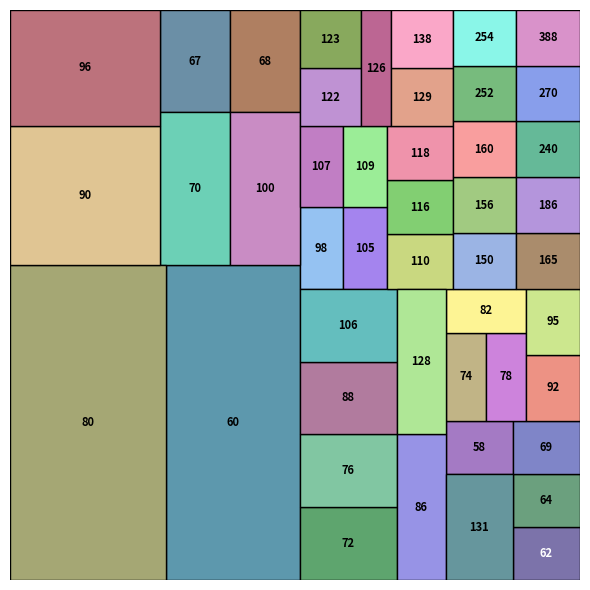

Reproduce this figure in Python.
import matplotlib.pyplot as plt
import matplotlib.patches as patches
import numpy as np
import random
from matplotlib.colors import hsv_to_rgb
import math


def draw_rectangles_by_ratio(ratios, labels=None, image_size=6, dpi=100):
    """
    根据给定比例绘制一个正方形，并将其分割为多个小矩形

    参数:
    ratios: 列表，包含各个小矩形的面积比例
    labels: 列表，包含各个小矩形的标识文本（可选，默认为比例值）
    image_size: 正方形图片的大小（英寸）
    dpi: 图片的分辨率
    """
    # 验证比例之和是否为1 (使用 math.isclose 处理浮点数精度问题)
    total_ratio = sum(ratios)
    if not math.isclose(total_ratio, 1.0, rel_tol=1e-9):
        raise ValueError(f"Ratios must sum to 1, but got {total_ratio}")

    # 如果没有提供标签，则使用比例值作为标签
    if labels is None:
        labels = [f'{ratio:.2f}' for ratio in ratios]

    # 验证标签数量是否与比例数量一致
    if len(labels) != len(ratios):
        raise ValueError(f"Number of labels ({len(labels)}) must match number of ratios ({len(ratios)})")

    # 创建图形和坐标轴
    fig, ax = plt.subplots(1, 1, figsize=(image_size, image_size))

    # 绘制正方形边界
    square = patches.Rectangle((0, 0), 1, 1, linewidth=2, edgecolor='black', facecolor='none')
    ax.add_patch(square)

    # 使用精确的布局算法分割矩形
    rectangles = layout_rectangles_exact(ratios)

    # 为每个比例生成颜色
    colors = generate_colors(len(ratios))

    # 绘制矩形
    for i, (rect, color, label) in enumerate(zip(rectangles, colors, labels)):
        ratio = ratios[i]
        if ratio <= 0:
            continue

        x, y, width, height = rect

        # 绘制矩形
        rectangle = patches.Rectangle((x, y), width, height,
                                      linewidth=1, edgecolor='black', facecolor=color)
        ax.add_patch(rectangle)

        # 在矩形中心添加标识文本
        ax.text(x + width / 2, y + height / 2,
                label, ha='center', va='center', fontsize=8,
                color='white' if is_dark_color(color) else 'black',
                weight='bold')

    # 设置坐标轴属性
    ax.set_xlim(0, 1)
    ax.set_ylim(0, 1)
    ax.set_aspect('equal')
    ax.axis('off')  # 隐藏坐标轴

    # 设置标题
    plt.title('', fontsize=14, pad=20)

    # 调整布局
    plt.tight_layout()

    # 显示图形
    plt.show()

    return fig, ax


def layout_rectangles_exact(ratios):
    """
    根据比例精确计算矩形的位置和大小，确保完全填满正方形
    优化版本：使大比例矩形尽可能靠左排列

    使用改进的二叉树分割方法:
    1. 按比例大小排序索引
    2. 构建一个二叉树，每个节点代表一个矩形区域
    3. 优先将大比例矩形放在左侧
    """
    rectangles = [None] * len(ratios)

    def split_area(x, y, width, height, indices):
        """
        递归分割区域

        参数:
        x, y: 当前区域的左下角坐标
        width, height: 当前区域的宽度和高度
        indices: 需要分配到这个区域的矩形索引列表（已按比例排序）
        """
        if len(indices) == 1:
            # 只剩一个矩形，直接分配整个区域
            rectangles[indices[0]] = (x, y, width, height)
            return

        # 将索引列表分为两部分
        # 为了保持大矩形在左侧，我们按累积比例分割
        total = sum(ratios[i] for i in indices)
        target = total / 2
        cumulative = 0
        split_point = 1  # 至少左边要有1个元素

        # 寻找最佳分割点，使左侧比例尽可能接近总比例的一半
        for i in range(len(indices) - 1):  # 不包括最后一个，确保右边至少有1个元素
            cumulative += ratios[indices[i]]
            if cumulative >= target:
                # 检查当前分割点和下一个分割点哪个更接近目标
                if i + 1 < len(indices) - 1:
                    next_cumulative = cumulative + ratios[indices[i + 1]]
                    if abs(cumulative - target) <= abs(next_cumulative - target):
                        split_point = i + 1
                        break
                split_point = i + 1
                break
        else:
            # 如果循环完成仍未break，则取最后一个可能的分割点
            split_point = len(indices) - 1

        left_indices = indices[:split_point]
        right_indices = indices[split_point:]

        left_ratio = sum(ratios[i] for i in left_indices)
        right_ratio = sum(ratios[i] for i in right_indices)

        # 优先垂直分割（左右分割）以保持大矩形在左侧
        # 只有当高度远大于宽度时才考虑水平分割
        if width >= height * 0.7:  # 调整阈值以优先垂直分割
            # 垂直分割
            left_width = width * left_ratio / (left_ratio + right_ratio)
            split_area(x, y, left_width, height, left_indices)
            split_area(x + left_width, y, width - left_width, height, right_indices)
        else:
            # 水平分割
            bottom_height = height * left_ratio / (left_ratio + right_ratio)
            split_area(x, y, width, bottom_height, left_indices)
            split_area(x, y + bottom_height, width, height - bottom_height, right_indices)

    # 按比例从大到小排序索引
    indices = list(range(len(ratios)))
    indices.sort(key=lambda i: ratios[i], reverse=True)

    # 初始调用
    split_area(0, 0, 1, 1, indices)

    return rectangles


def generate_colors(n):
    """
    生成n个不同的颜色

    参数:
    n: 需要生成的颜色数量

    返回:
    包含n个颜色的列表
    """
    colors = []
    for i in range(n):
        # 使用HSV色彩空间生成均匀分布的颜色
        hue = i / n
        saturation = 0.3 + random.random() * 0.2  # 0.7-1.0的饱和度
        value = 0.6 + random.random() * 0.4  # 0.6-1.0的明度
        rgb = hsv_to_rgb([hue, saturation, value])
        colors.append(rgb)

    # 随机打乱颜色顺序，使颜色分布更自然
    random.shuffle(colors)
    return colors


def is_dark_color(color):
    """
    判断颜色是否为深色

    参数:
    color: RGB颜色值

    返回:
    如果是深色返回True，否则返回False
    """
    # 计算颜色的亮度
    brightness = 0.299 * color[0] + 0.587 * color[1] + 0.114 * color[2]
    return brightness < 0.5


def example_usage():
    """
    示例用法
    """
    # 示例比例
    ratios = [
        0.011, 0.130, 0.011, 0.011, 0.022, 0.022, 0.011, 0.033, 0.022, 0.011,
        0.022, 0.011, 0.152, 0.011, 0.022, 0.022, 0.065, 0.011, 0.011, 0.054,
        0.011, 0.033, 0.011, 0.022, 0.011, 0.011, 0.011, 0.011, 0.011, 0.011,
        0.011, 0.011, 0.022, 0.011, 0.022, 0.011, 0.011, 0.011, 0.011, 0.011,
        0.011, 0.011, 0.011, 0.011, 0.011, 0.011
    ]

    # 示例标签 (修复了缺失的'95'标签)
    labels = [
        '58', '60', '62', '64', '67', '68', '69', '70', '72', '74',
        '76', '78', '80', '82', '86', '88', '90', '92', '95', '96',
        '98', '100', '105', '106', '107', '109', '110', '116', '118', '122',
        '123', '126', '128', '129', '131', '138', '150', '156', '160', '165',
        '186', '240', '252', '254', '270', '388'
    ]

    # 检查并修正数组长度不匹配问题
    if len(ratios) != len(labels):
        print(f"Warning: Array length mismatch - ratios: {len(ratios)}, labels: {len(labels)}")
        min_length = min(len(ratios), len(labels))
        ratios = ratios[:min_length]
        labels = labels[:min_length]
        print(f"Adjusted to common length: {min_length}")

    # 检查并修正比例总和问题 (使用 math.isclose 处理浮点数精度)
    total_ratio = sum(ratios)
    if not math.isclose(total_ratio, 1.0, rel_tol=1e-9):
        print(f"Warning: Ratios sum to {total_ratio}, adjusting to make sum equal 1.0")
        # 通过缩放所有比例来使其总和为1
        ratios = [r / total_ratio for r in ratios]
        print(f"Adjusted sum: {sum(ratios)}")

    # 绘制矩形
    print("Drawing rectangles with ratios:", ratios)
    print("And labels:", labels)
    draw_rectangles_by_ratio(ratios, labels)

    # 验证矩形是否完全填满正方形
    rectangles = layout_rectangles_exact(ratios)
    total_area = sum(rect[2] * rect[3] for rect in rectangles)
    print(f"Total area of all rectangles: {total_area:.6f} (should be 1.000000)")

    # 检查是否有重叠或间隙
    print("Verifying rectangle layout...")
    for i, rect1 in enumerate(rectangles):
        x1, y1, w1, h1 = rect1
        for j, rect2 in enumerate(rectangles):
            if i >= j:
                continue
            x2, y2, w2, h2 = rect2
            # 检查是否重叠
            if (x1 < x2 + w2 and x1 + w1 > x2 and
                    y1 < y2 + h2 and y1 + h1 > y2):
                print(f"Warning: Rectangles {i} and {j} overlap!")

    print("Verification complete.")


if __name__ == "__main__":
    example_usage()
